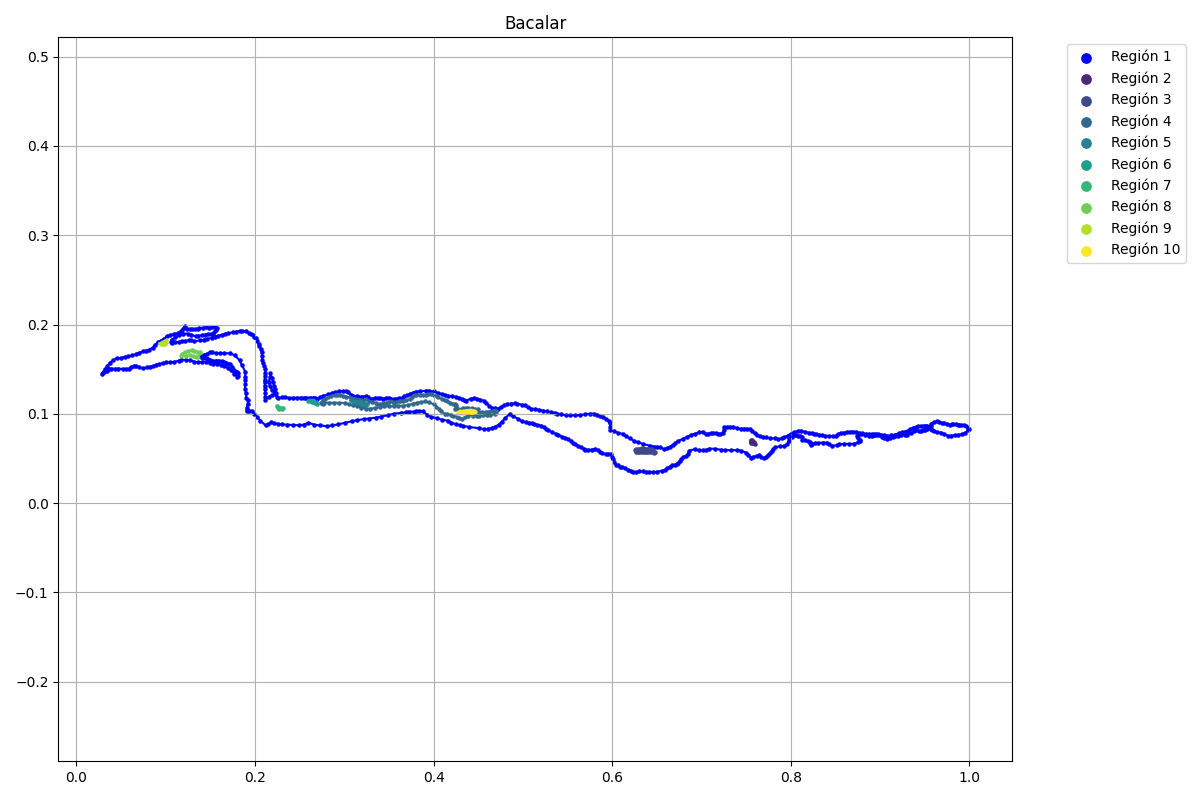

The table this chart was drawn from, first rows:
x, y, flag
0.9988, 0.08148, 1
0.9949, 0.07859, 1
0.9918, 0.07738, 1
0.9877, 0.07642, 1
0.9843, 0.07618, 1
0.9793, 0.07546, 1
0.9759, 0.07546, 1
0.9718, 0.07714, 1
0.9679, 0.07907, 1
0.9639, 0.07955, 1
0.9602, 0.08075, 1
0.9584, 0.08179, 1
0.9574, 0.08244, 1
0.9564, 0.08286, 1
0.955, 0.08436, 1
0.9527, 0.08318, 1
0.9505, 0.08222, 1
0.9479, 0.08137, 1
0.9459, 0.08051, 1
0.9434, 0.08094, 1
0.9404, 0.08222, 1
0.9379, 0.08051, 1
0.9347, 0.07826, 1
0.9305, 0.07602, 1
0.9273, 0.07644, 1
0.9235, 0.07644, 1
0.9199, 0.07559, 1
0.917, 0.07505, 1
0.9139, 0.07398, 1
0.9112, 0.07313, 1
0.9078, 0.07152, 1
0.9048, 0.0727, 1
0.9018, 0.0742, 1
0.8987, 0.07591, 1
0.8964, 0.07612, 1
0.894, 0.07623, 1
0.8926, 0.0758, 1
0.8909, 0.07484, 1
0.8872, 0.07548, 1
0.8828, 0.07612, 1
0.8787, 0.07762, 1
0.8749, 0.07666, 1
0.8736, 0.07495, 1
0.8747, 0.07291, 1
0.877, 0.0711, 1
0.8773, 0.06917, 1
0.8749, 0.06789, 1
0.8711, 0.0666, 1
0.8648, 0.06628, 1
0.8591, 0.06639, 1
0.8543, 0.06564, 1
0.8512, 0.06478, 1
0.8459, 0.06414, 1
0.8426, 0.06607, 1
0.8404, 0.06778, 1
0.8354, 0.06778, 1
0.8308, 0.06735, 1
0.8273, 0.06724, 1
0.8239, 0.06596, 1
0.8228, 0.06553, 1
... 817 more rows
